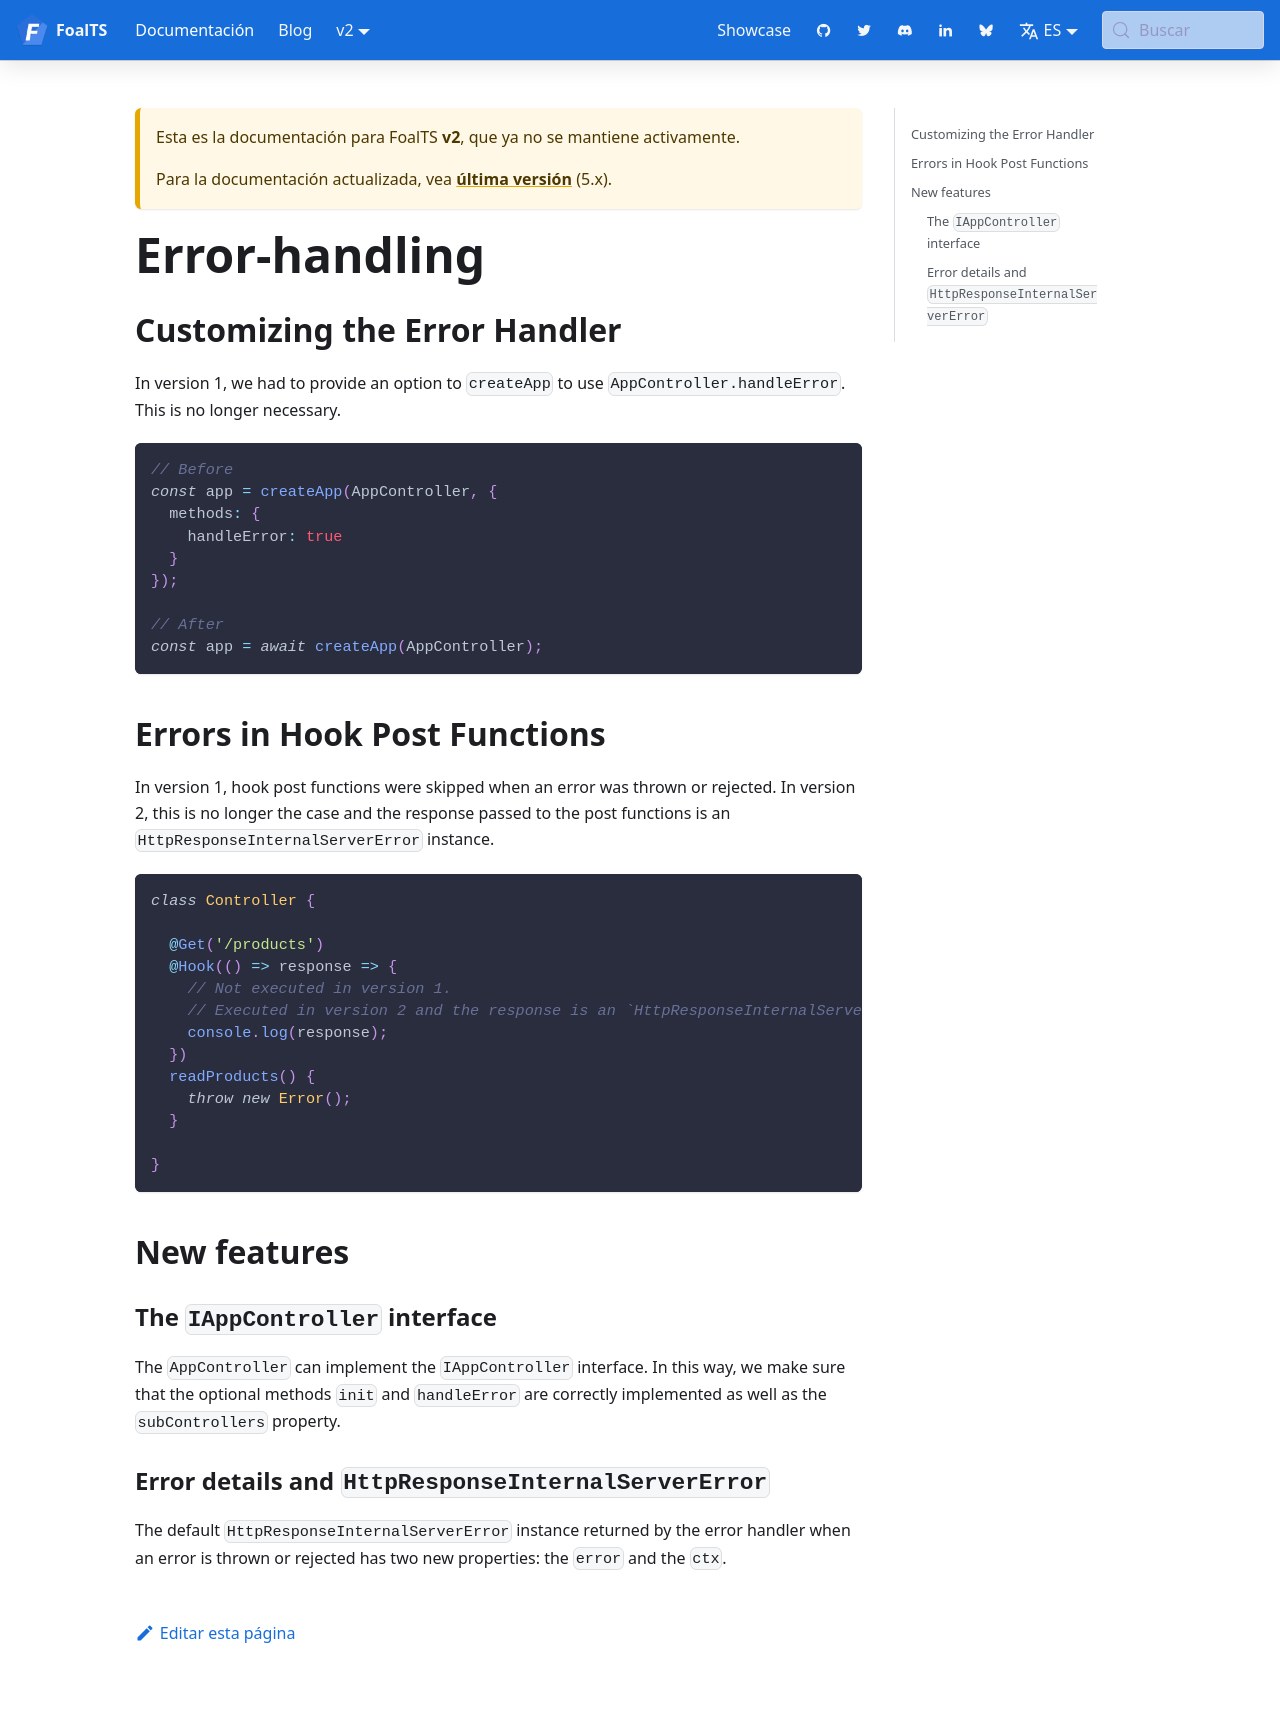

repository: FoalTS/foal · page: es/docs/2.x/upgrade-to-v2/error-handling/index.html · generator: docusaurus

# Error-handling

## Customizing the Error Handler

In version 1, we had to provide an option to `createApp` to use `AppController.handleError`. This is no longer necessary.

```typescript
// Before
const app = createApp(AppController, {
  methods: {
    handleError: true
  }
});

// After
const app = await createApp(AppController);
```

## Errors in Hook Post Functions

In version 1, hook post functions were skipped when an error was thrown or rejected. In version 2, this is no longer the case and the response passed to the post functions is an `HttpResponseInternalServerError` instance.

```typescript
class Controller {

  @Get('/products')
  @Hook(() => response => {
    // Not executed in version 1.
    // Executed in version 2 and the response is an `HttpResponseInternalServerError` instance.
    console.log(response);
  })
  readProducts() {
    throw new Error();
  }

}
```

## New features

### The `IAppController` interface

The `AppController` can implement the `IAppController` interface. In this way, we make sure that the optional methods `init` and `handleError` are correctly implemented as well as the `subControllers` property.

### Error details and `HttpResponseInternalServerError`

The default `HttpResponseInternalServerError` instance returned by the error handler when an error is thrown or rejected has two new properties:
the `error` and the `ctx`.
